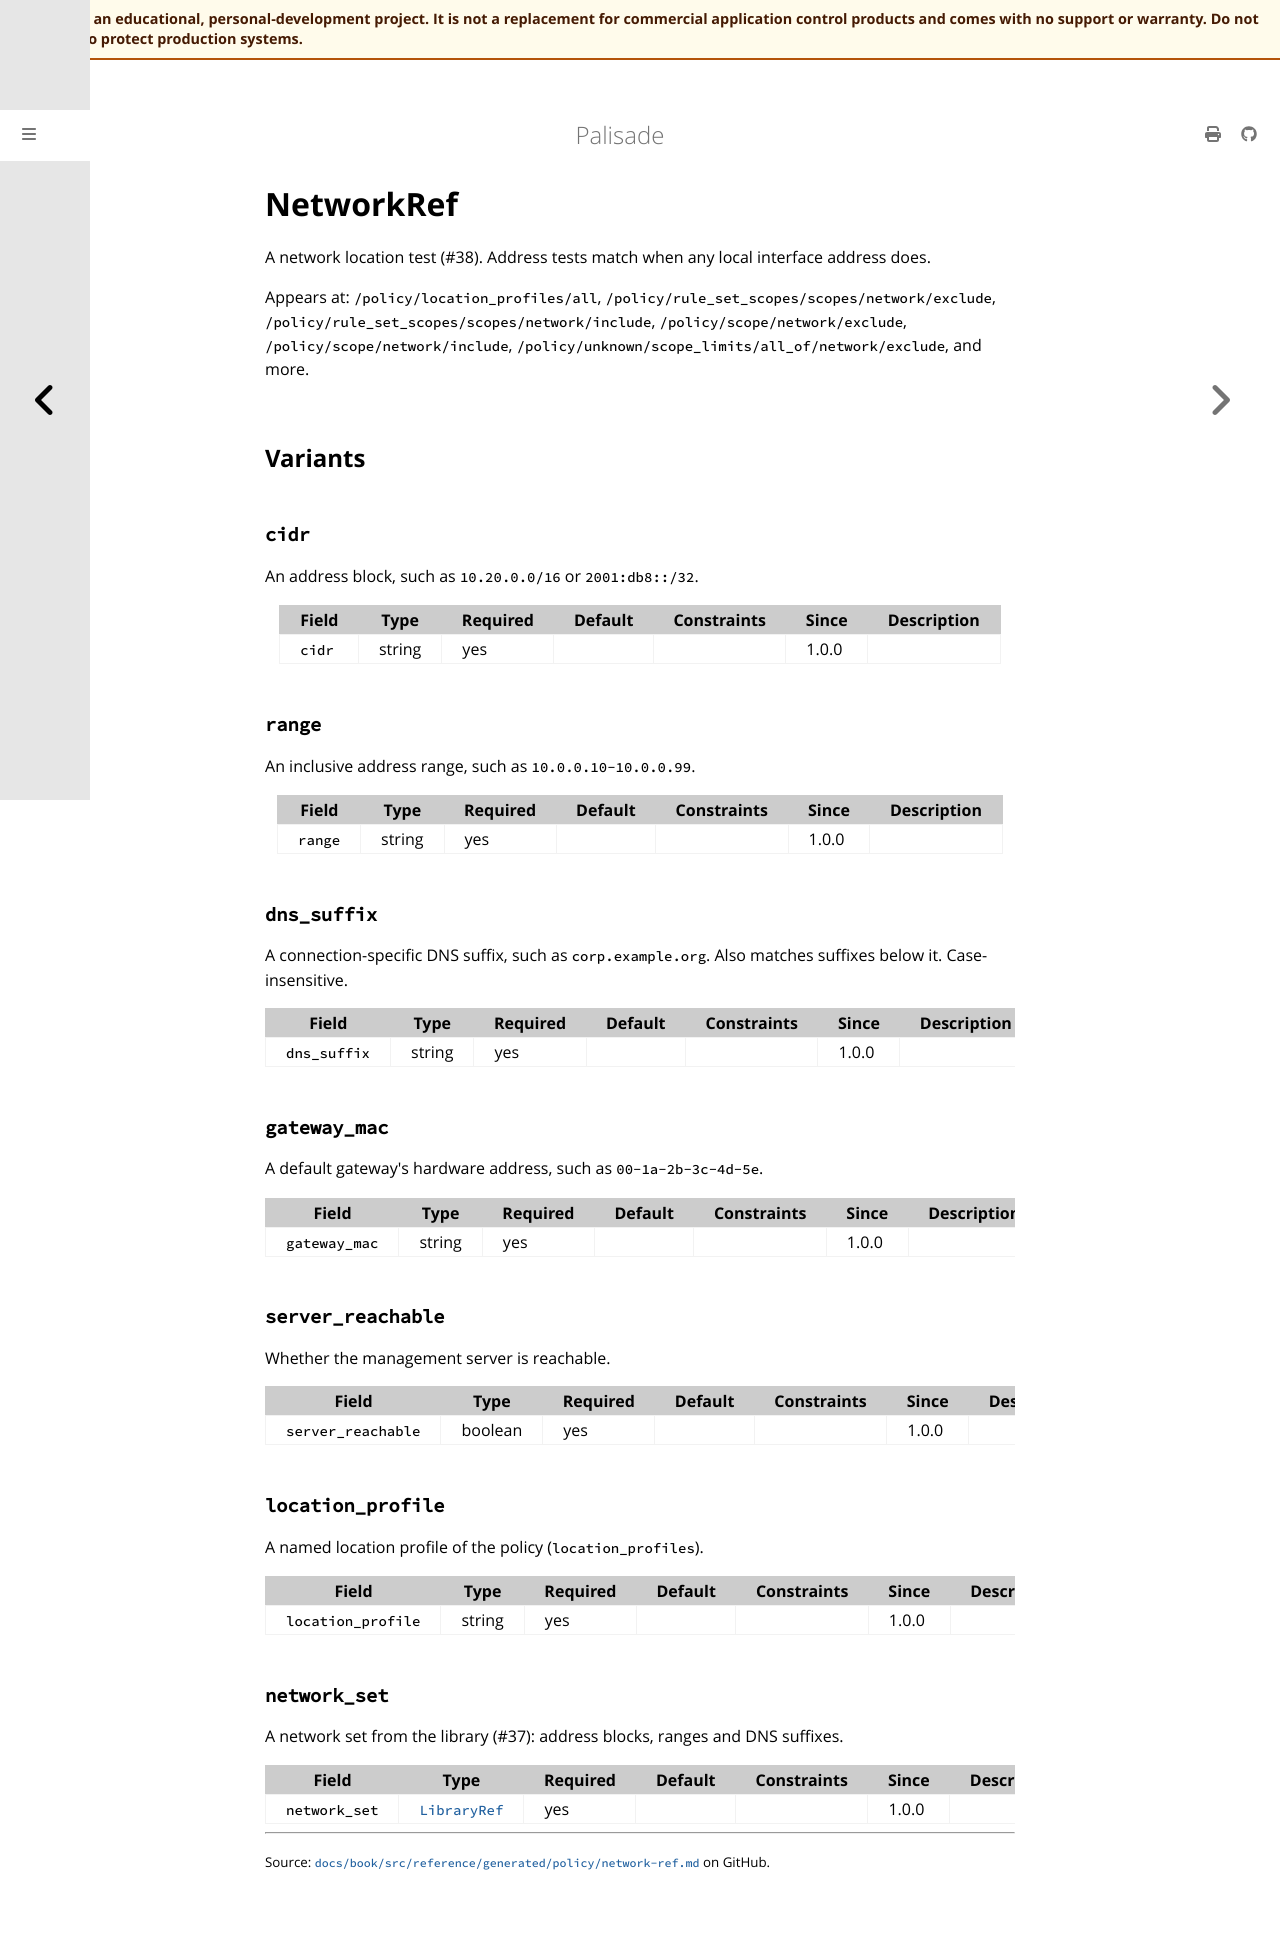

repository: jusso-dev/palisade · page: latest/docs/book/src/reference/generated/policy/network-ref.html · generator: mdbook

# NetworkRef

<!-- Generated by `cargo xtask docs generate` from `schemas/policy/v1.json`. Do not edit by hand. -->

A network location test (#38). Address tests match when any local
interface address does.

Appears at: `/policy/location_profiles/all`, `/policy/rule_set_scopes/scopes/network/exclude`, `/policy/rule_set_scopes/scopes/network/include`, `/policy/scope/network/exclude`, `/policy/scope/network/include`, `/policy/unknown/scope_limits/all_of/network/exclude`, and more.

## Variants

### `cidr`

An address block, such as `10.20.0.0/16` or `2001:db8::/32`.

| Field | Type | Required | Default | Constraints | Since | Description |
|---|---|---|---|---|---|---|
| `cidr` | string | yes |  |  | 1.0.0 |  |

### `range`

An inclusive address range, such as `10.0.0.10-10.0.0.99`.

| Field | Type | Required | Default | Constraints | Since | Description |
|---|---|---|---|---|---|---|
| `range` | string | yes |  |  | 1.0.0 |  |

### `dns_suffix`

A connection-specific DNS suffix, such as `corp.example.org`. Also
matches suffixes below it. Case-insensitive.

| Field | Type | Required | Default | Constraints | Since | Description |
|---|---|---|---|---|---|---|
| `dns_suffix` | string | yes |  |  | 1.0.0 |  |

### `gateway_mac`

A default gateway's hardware address, such as `00-1a-2b-3c-4d-5e`.

| Field | Type | Required | Default | Constraints | Since | Description |
|---|---|---|---|---|---|---|
| `gateway_mac` | string | yes |  |  | 1.0.0 |  |

### `server_reachable`

Whether the management server is reachable.

| Field | Type | Required | Default | Constraints | Since | Description |
|---|---|---|---|---|---|---|
| `server_reachable` | boolean | yes |  |  | 1.0.0 |  |

### `location_profile`

A named location profile of the policy (`location_profiles`).

| Field | Type | Required | Default | Constraints | Since | Description |
|---|---|---|---|---|---|---|
| `location_profile` | string | yes |  |  | 1.0.0 |  |

### `network_set`

A network set from the library (#37): address blocks, ranges and DNS
suffixes.

| Field | Type | Required | Default | Constraints | Since | Description |
|---|---|---|---|---|---|---|
| `network_set` | [`LibraryRef`](library-ref.md) | yes |  |  | 1.0.0 |  |
